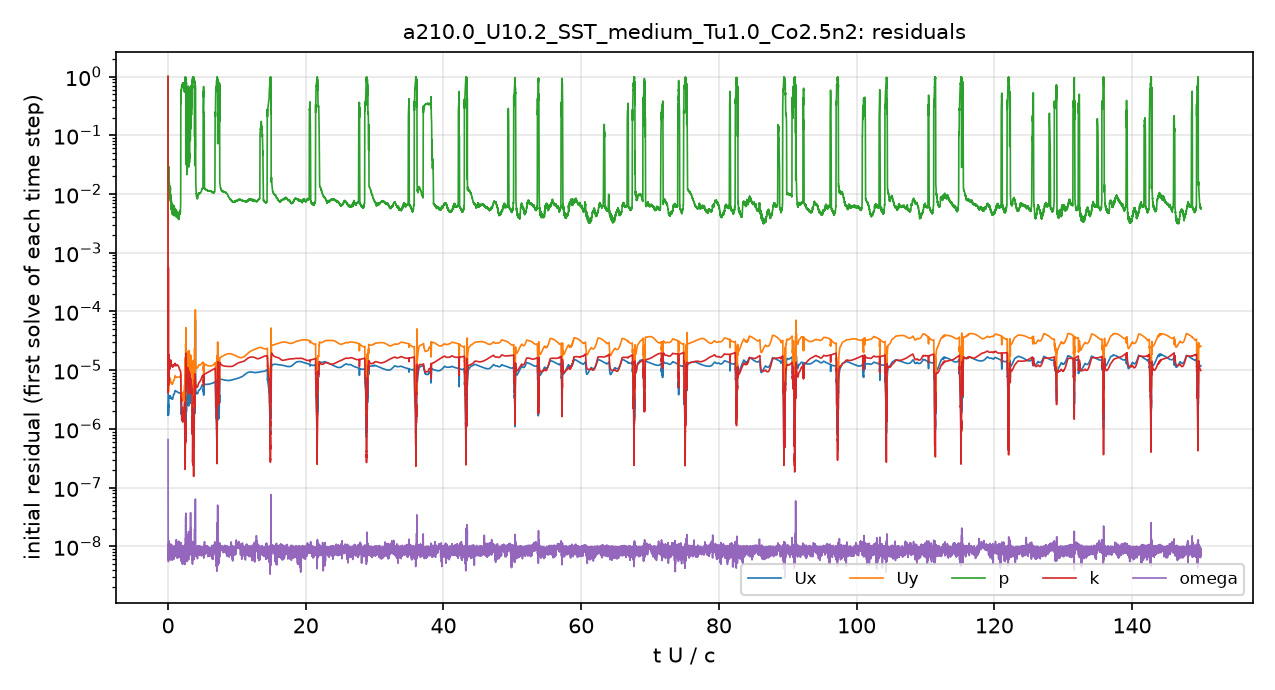

Values plotted in this chart, from the file beside it:
# first initial residual per time step; …
t_s, Ux_initial, Uy_initial, p_initial, k_initial, omega_initial
5.6470611e-08, 1, 1, 1, 1, 6.5644467e-07
1.3119923e-05, 1.9202255e-06, 6.4485621e-06, 0.04239, 1.1227132e-05, 7.9827789e-09
4.0125959e-05, 1.8477794e-06, 5.6559689e-06, 0.04017, 1.1109886e-05, 9.3427609e-09
7.3754282e-05, 1.7023302e-06, 4.8361957e-06, 0.02912, 7.0630892e-06, 9.3002662e-09
0.0001134, 1.7955653e-06, 4.8109644e-06, 0.02081, 8.1407078e-06, 8.2577167e-09
0.0001607, 2.0651717e-06, 5.262989e-06, 0.01745, 1.384808e-05, 1.0895376e-08
0.0002164, 2.2092588e-06, 5.4747821e-06, 0.01804, 0.0001388, 9.74107e-09
0.0002631, 1.7184271e-06, 4.2243818e-06, 0.01749, 1.2362429e-05, 6.492808e-09
0.0003096, 1.9303605e-06, 4.7676418e-06, 0.02337, 6.5775761e-06, 1.0160637e-08
0.0003657, 2.3808691e-06, 5.8002519e-06, 0.01878, 6.2217923e-06, 8.3181891e-09
0.0004332, 2.4128385e-06, 5.5147777e-06, 0.01888, 6.5643044e-06, 8.9678137e-09
0.0005092, 3.5260748e-06, 7.5788847e-06, 0.02773, 9.7158024e-06, 8.7253134e-09
0.000594, 3.4633707e-06, 7.8217779e-06, 0.01873, 1.0263409e-05, 8.3576078e-09
0.0006864, 3.6769477e-06, 8.3438843e-06, 0.01868, 1.826216e-05, 1.1618963e-08
0.0007868, 3.4199455e-06, 7.3598702e-06, 0.01571, 1.4449877e-05, 9.7416389e-09
0.000883, 3.3460809e-06, 6.8868368e-06, 0.01269, 1.0708741e-05, 9.6503979e-09
0.0009776, 3.4959473e-06, 7.1601479e-06, 0.01175, 1.135018e-05, 7.7673173e-09
0.001079, 3.6783432e-06, 7.3984579e-06, 0.01213, 1.4368044e-05, 8.1418077e-09
0.001184, 3.5264017e-06, 7.041084e-06, 0.0105, 1.4032054e-05, 8.5098665e-09
0.001285, 3.365121e-06, 6.5498949e-06, 0.01157, 1.1332917e-05, 1.0313227e-08
0.001386, 3.479086e-06, 6.5334974e-06, 0.009664, 1.0911151e-05, 7.2198414e-09
0.001492, 3.6666345e-06, 7.1265519e-06, 0.01345, 1.2943223e-05, 5.8330623e-09
0.001602, 3.4929195e-06, 7.0103319e-06, 0.008884, 1.4345603e-05, 8.1953335e-09
0.001709, 3.3438688e-06, 6.5476296e-06, 0.008266, 1.4251863e-05, 8.5523088e-09
0.001813, 3.3486981e-06, 6.3349277e-06, 0.007358, 1.4639027e-05, 8.6843795e-09
0.001923, 3.3941554e-06, 6.2594286e-06, 0.006659, 1.4584174e-05, 7.8972963e-09
0.002036, 3.3213065e-06, 6.0894436e-06, 0.006451, 1.3366094e-05, 9.2941399e-09
0.002146, 3.3032874e-06, 6.0022859e-06, 0.007003, 1.2481753e-05, 9.8538466e-09
0.002258, 3.3642655e-06, 6.0434001e-06, 0.007105, 1.2782251e-05, 9.090643e-09
0.002372, 3.3912151e-06, 6.0441157e-06, 0.005877, 1.2688324e-05, 6.901636e-09
0.002487, 3.296974e-06, 5.8633554e-06, 0.004931, 1.2196599e-05, 9.3911841e-09
0.0026, 3.2350232e-06, 5.7782269e-06, 0.005925, 1.1693909e-05, 6.9052247e-09
0.002715, 3.2648606e-06, 5.9113685e-06, 0.005419, 1.170057e-05, 8.4605152e-09
0.002833, 3.2746239e-06, 6.0107802e-06, 0.005514, 1.1762539e-05, 8.4839598e-09
0.002952, 3.2290713e-06, 5.9287406e-06, 0.005209, 1.1512363e-05, 9.8954898e-09
0.00307, 3.2238118e-06, 5.8495162e-06, 0.005871, 1.1233765e-05, 9.4081059e-09
0.003191, 3.3190923e-06, 5.9253791e-06, 0.004516, 1.1327285e-05, 9.6359197e-09
0.003318, 3.4269633e-06, 6.0510622e-06, 0.004987, 1.161372e-05, 6.7994483e-09
0.003449, 3.4844757e-06, 6.1099361e-06, 0.005105, 1.1608286e-05, 6.0943871e-09
0.003584, 3.6343712e-06, 6.3341882e-06, 0.004448, 1.1838322e-05, 6.0952518e-09
0.003729, 3.8320487e-06, 6.6526215e-06, 0.005756, 1.2270362e-05, 9.9104847e-09
0.003879, 3.8457694e-06, 6.6610691e-06, 0.005489, 1.2317935e-05, 6.1536897e-09
0.004031, 3.8484981e-06, 6.6897167e-06, 0.004069, 1.2012876e-05, 6.7759787e-09
0.004186, 3.8936993e-06, 6.8153757e-06, 0.004384, 1.1883297e-05, 6.9873823e-09
0.004346, 3.9983764e-06, 7.0716031e-06, 0.004888, 1.2050549e-05, 8.28783e-09
0.004514, 4.1396171e-06, 7.3799008e-06, 0.004685, 1.2380098e-05, 8.9395066e-09
0.004693, 4.3520749e-06, 7.7677137e-06, 0.004792, 1.2824968e-05, 7.4558945e-09
0.004884, 4.486981e-06, 7.9709196e-06, 0.004907, 1.2857125e-05, 9.7595999e-09
0.005078, 4.4522336e-06, 7.8694603e-06, 0.004455, 1.2391704e-05, 8.6194875e-09
0.005273, 4.4043032e-06, 7.758473e-06, 0.004812, 1.1900618e-05, 7.6255843e-09
0.005469, 4.3577287e-06, 7.6594052e-06, 0.005437, 1.1770924e-05, 1.0282431e-08
0.005667, 4.3263133e-06, 7.5921731e-06, 0.004736, 1.2220117e-05, 7.2110499e-09
0.005865, 4.3086296e-06, 7.5672154e-06, 0.00493, 1.2399552e-05, 7.7004782e-09
0.006064, 4.2992246e-06, 7.5638362e-06, 0.004514, 1.2293168e-05, 7.4929714e-09
0.006264, 4.2777931e-06, 7.580169e-06, 0.005516, 1.2235572e-05, 1.0256115e-08
0.006466, 4.241603e-06, 7.5926347e-06, 0.004153, 1.2168192e-05, 7.6674629e-09
0.006668, 4.2042786e-06, 7.6020818e-06, 0.004055, 1.2096875e-05, 7.3104759e-09
0.006872, 4.1704566e-06, 7.6084715e-06, 0.004416, 1.1948883e-05, 1.1189575e-08
0.007077, 4.137581e-06, 7.6120999e-06, 0.004733, 1.1703379e-05, 8.8728181e-09
... 4,941 more rows
